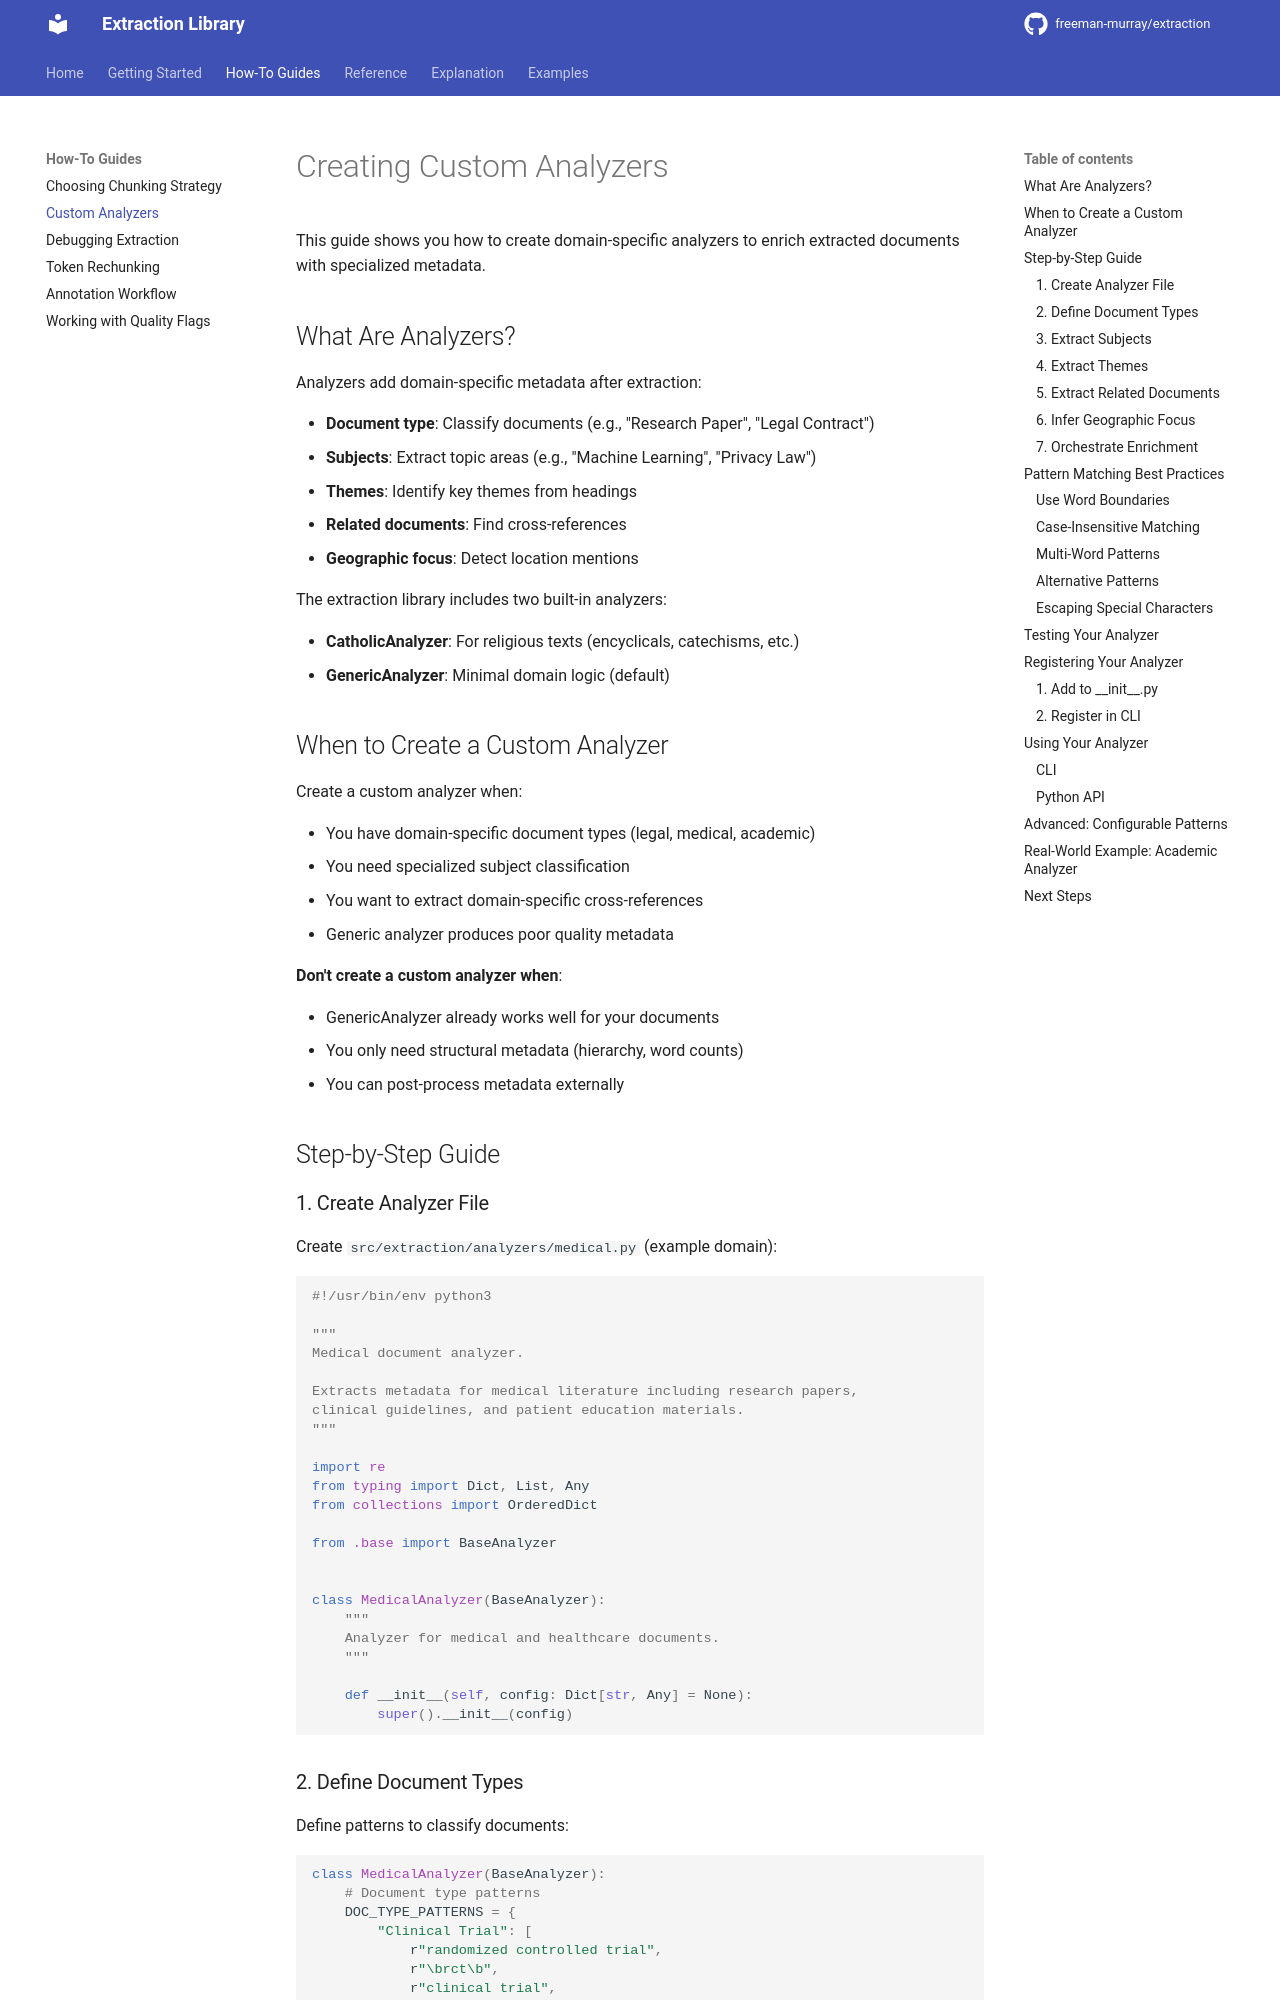

repository: hello-world-bfree/doc-extraction · page: how-to/custom-analyzers/index.html · generator: mkdocs

# Creating Custom Analyzers

This guide shows you how to create domain-specific analyzers to enrich extracted documents with specialized metadata.

## What Are Analyzers?

Analyzers add domain-specific metadata after extraction:

- **Document type**: Classify documents (e.g., "Research Paper", "Legal Contract")
- **Subjects**: Extract topic areas (e.g., "Machine Learning", "Privacy Law")
- **Themes**: Identify key themes from headings
- **Related documents**: Find cross-references
- **Geographic focus**: Detect location mentions

The extraction library includes two built-in analyzers:

- **CatholicAnalyzer**: For religious texts (encyclicals, catechisms, etc.)
- **GenericAnalyzer**: Minimal domain logic (default)

## When to Create a Custom Analyzer

Create a custom analyzer when:

- You have domain-specific document types (legal, medical, academic)
- You need specialized subject classification
- You want to extract domain-specific cross-references
- Generic analyzer produces poor quality metadata

**Don't create a custom analyzer when**:

- GenericAnalyzer already works well for your documents
- You only need structural metadata (hierarchy, word counts)
- You can post-process metadata externally

## Step-by-Step Guide

### 1. Create Analyzer File

Create `src/extraction/analyzers/medical.py` (example domain):

```python
#!/usr/bin/env python3

"""
Medical document analyzer.

Extracts metadata for medical literature including research papers,
clinical guidelines, and patient education materials.
"""

import re
from typing import Dict, List, Any
from collections import OrderedDict

from .base import BaseAnalyzer


class MedicalAnalyzer(BaseAnalyzer):
    """
    Analyzer for medical and healthcare documents.
    """

    def __init__(self, config: Dict[str, Any] = None):
        super().__init__(config)
```
